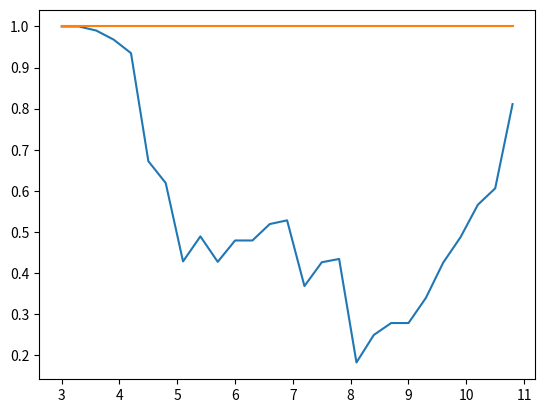

Source code (Python): (Note: this script raises an exception after producing the figure.)
import matplotlib.pyplot as plt

data=[[3.0, 1.0, 1.0], [3.2999999999999998, 1.0, 1.0], [3.6000000000000001, 0.98999999999999999, 1.0],
      [3.8999999999999995, 0.96799999999999997, 1.0], [4.1999999999999993, 0.93500000000000016, 1.0],
      [4.4999999999999991, 0.67200000000000004, 1.0], [4.7999999999999989, 0.61899999999999999, 1.0],
      [5.0999999999999988, 0.42800000000000005, 1.0], [5.3999999999999986, 0.48899999999999999, 1.0],
      [5.6999999999999984, 0.42699999999999994, 1.0], [5.9999999999999982, 0.47899999999999998, 1.0],
      [6.299999999999998, 0.47899999999999998, 1.0], [6.599999999999997, 0.51900000000000002, 1.0],
      [6.8999999999999968, 0.52800000000000002, 1.0], [7.1999999999999975, 0.36799999999999999, 1.0],
      [7.4999999999999973, 0.42599999999999999, 1.0], [7.7999999999999972, 0.434, 1.0],
      [8.0999999999999979, 0.182, 1.0], [8.3999999999999968, 0.24900000000000003, 1.0],
      [8.6999999999999957, 0.27800000000000002, 1.0], [8.9999999999999964, 0.27800000000000002, 1.0],
      [9.2999999999999972, 0.33900000000000002, 1.0], [9.5999999999999961, 0.42499999999999999, 1.0],
      [9.899999999999995, 0.48699999999999999, 1.0], [10.199999999999996, 0.56599999999999995, 1.0],
      [10.499999999999996, 0.60599999999999998, 1.0], [10.799999999999995, 0.81100000000000017, 1.0]]


def graph_gene(xlabel,ylabel,data,title,name):
    x=[i[0] for i in data]
    p1=[i[1] for i in data]
    p2=[i[2] for i in data]

    plt.plot(x,p1,label='p1')
    plt.plot(x,p2,label='p2')
    plt.axhline(y=0.05, color='r',linestyle='o-',label='p=0.05')
    plt.axhline(y=0.01, color='y',linestyle='o-',label='p=0.01')
    plt.xlabel(xlabel)
    plt.ylabel(ylabel)
    plt.title(title)
    plt.legend()

    plt.savefig(name)

    plt.show()
    return

if __name__=="__main__":
    graph_gene(2,2,data,3,'lol.tif')